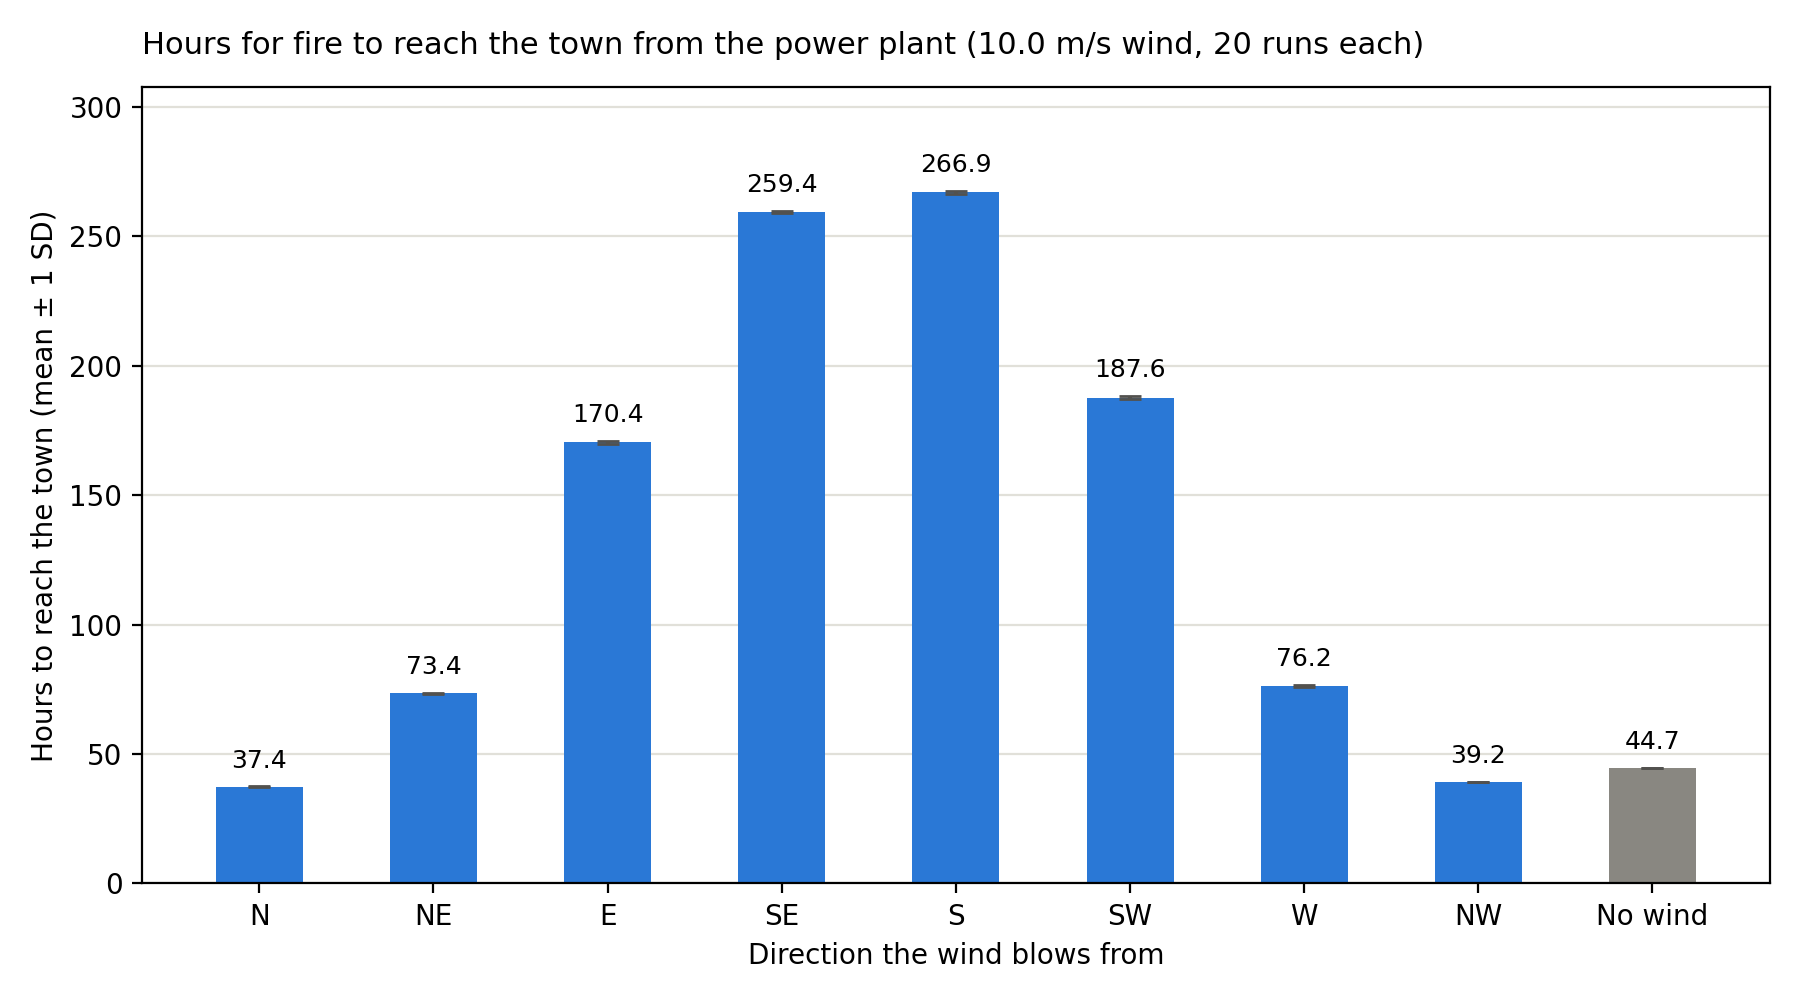

The file beside this chart, header and first rows:
fire_start, wind_from, wind_speed_ms, seed, hours_to_town
power_plant, N, 10.0, 0, 37.43
power_plant, N, 10.0, 1, 37.41
power_plant, N, 10.0, 2, 37.48
power_plant, N, 10.0, 3, 37.4
power_plant, N, 10.0, 4, 37.49
power_plant, N, 10.0, 5, 37.43
power_plant, N, 10.0, 6, 37.47
power_plant, N, 10.0, 7, 37.45
power_plant, N, 10.0, 8, 37.43
power_plant, N, 10.0, 9, 37.35
power_plant, N, 10.0, 10, 37.29
power_plant, N, 10.0, 11, 37.51
power_plant, N, 10.0, 12, 37.4
power_plant, N, 10.0, 13, 37.2
power_plant, N, 10.0, 14, 37.29
power_plant, N, 10.0, 15, 37.41
power_plant, N, 10.0, 16, 37.39
power_plant, N, 10.0, 17, 37.42
power_plant, N, 10.0, 18, 37.45
power_plant, N, 10.0, 19, 37.57
power_plant, NE, 10.0, 0, 73.46
power_plant, NE, 10.0, 1, 73.43
power_plant, NE, 10.0, 2, 73.53
power_plant, NE, 10.0, 3, 73.35
power_plant, NE, 10.0, 4, 73.64
power_plant, NE, 10.0, 5, 73.5
power_plant, NE, 10.0, 6, 73.49
power_plant, NE, 10.0, 7, 73.55
power_plant, NE, 10.0, 8, 73.38
power_plant, NE, 10.0, 9, 73.29
power_plant, NE, 10.0, 10, 73.3
power_plant, NE, 10.0, 11, 73.68
power_plant, NE, 10.0, 12, 73.37
power_plant, NE, 10.0, 13, 73.04
power_plant, NE, 10.0, 14, 73.18
power_plant, NE, 10.0, 15, 73.55
power_plant, NE, 10.0, 16, 73.46
power_plant, NE, 10.0, 17, 73.42
power_plant, NE, 10.0, 18, 73.49
power_plant, NE, 10.0, 19, 73.78
power_plant, E, 10.0, 0, 169.8
power_plant, E, 10.0, 1, 170.2
power_plant, E, 10.0, 2, 170.6
power_plant, E, 10.0, 3, 170.1
power_plant, E, 10.0, 4, 170.3
power_plant, E, 10.0, 5, 170.6
power_plant, E, 10.0, 6, 169.8
power_plant, E, 10.0, 7, 171.3
power_plant, E, 10.0, 8, 170
power_plant, E, 10.0, 9, 169.8
power_plant, E, 10.0, 10, 170.4
power_plant, E, 10.0, 11, 170.2
power_plant, E, 10.0, 12, 170.4
power_plant, E, 10.0, 13, 170.3
power_plant, E, 10.0, 14, 170.2
power_plant, E, 10.0, 15, 169.9
power_plant, E, 10.0, 16, 171.1
power_plant, E, 10.0, 17, 171.4
power_plant, E, 10.0, 18, 169.9
power_plant, E, 10.0, 19, 170.7
... 120 more rows
